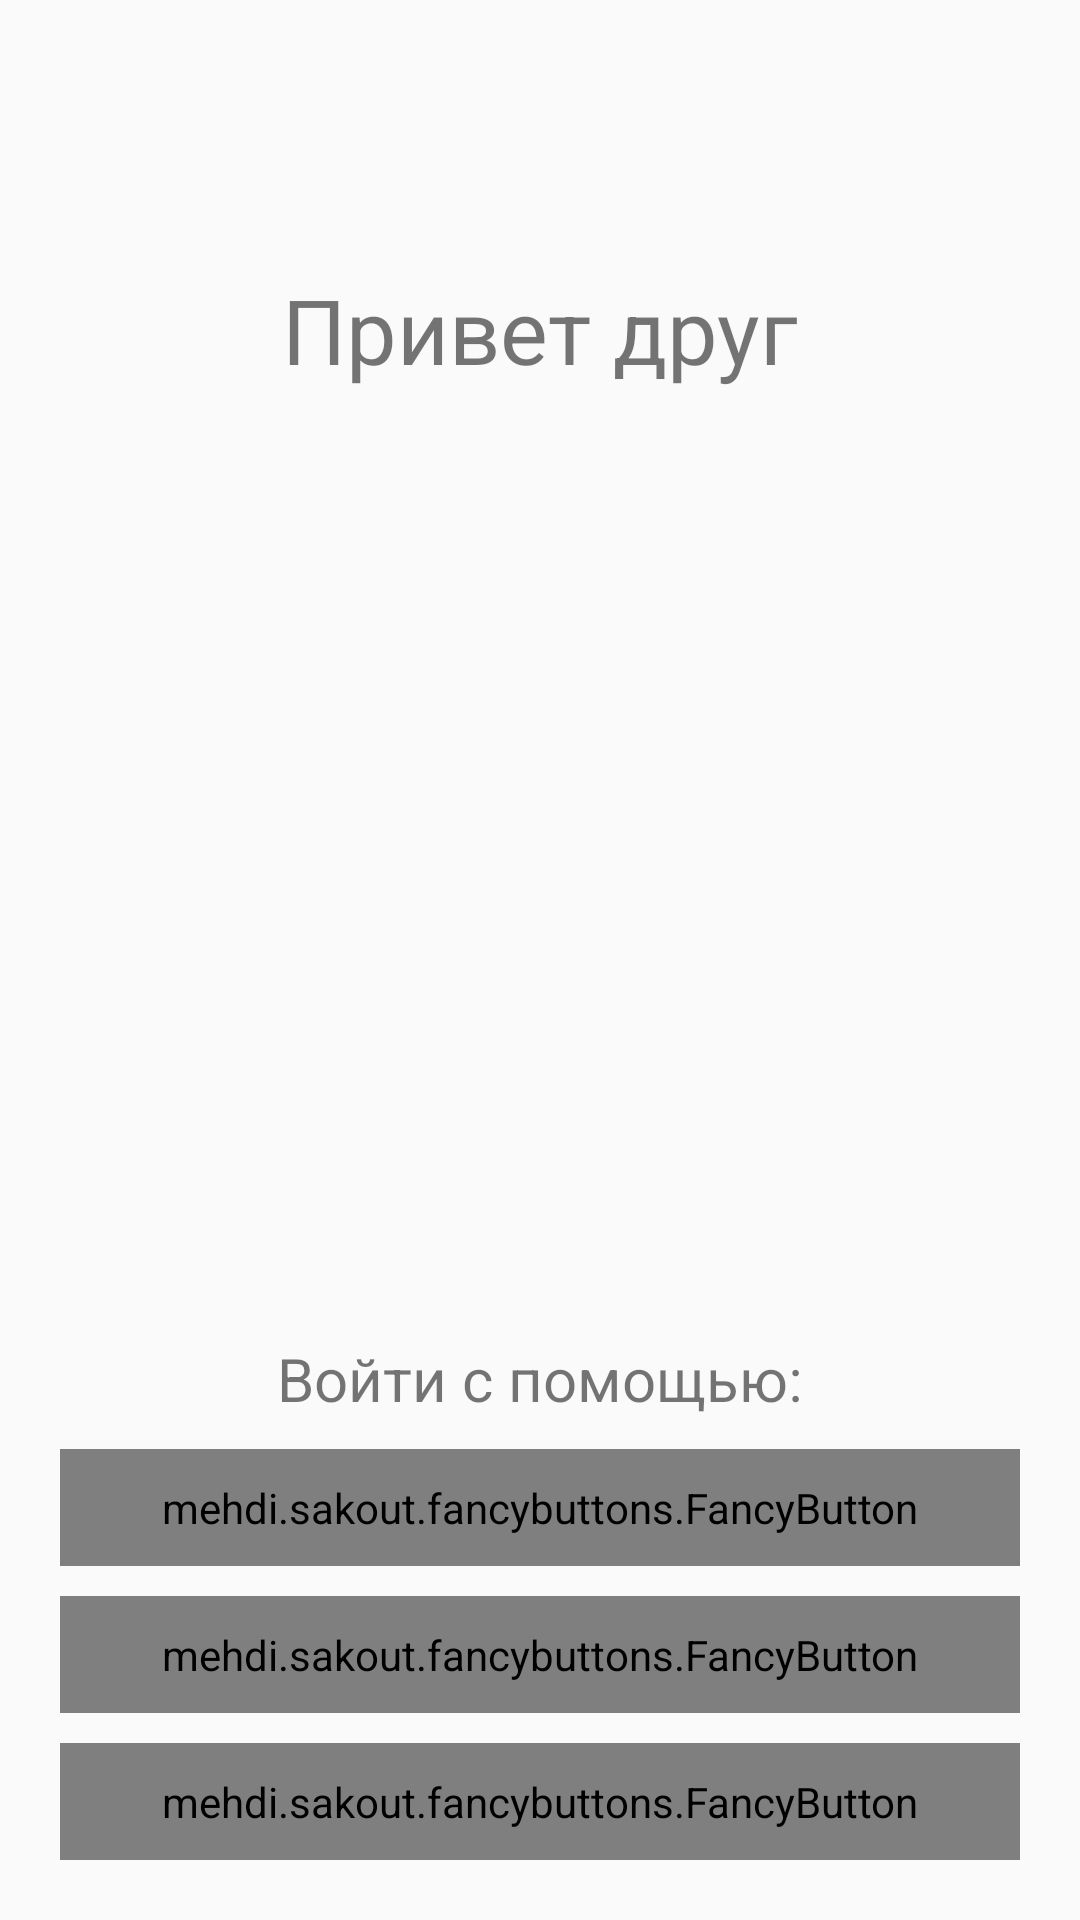

Here is an Android app screen rendered from its layout file. Give the layout XML and the strings, colors and styles it references.
<!-- AndroidManifest.xml: application theme MyMaterialDrawerTheme.AppTheme -->
<!-- res/layout/fragment_auth.xml -->
<?xml version="1.0" encoding="utf-8"?>
<LinearLayout xmlns:android="http://schemas.android.com/apk/res/android"
    android:layout_width="match_parent"
    android:layout_height="match_parent"
    android:orientation="vertical">


    <TextView
        android:layout_width="match_parent"
        android:layout_height="wrap_content"
        android:layout_weight="2"
        android:textSize="30dp"
        android:gravity="center"
        android:text="Привет друг"/>


    <TextView
        android:layout_weight="1"
        android:textSize="20dp"
        android:textColor="@color/colorPrimaryDark"
        android:gravity="center"
        android:layout_width="match_parent"
        android:layout_height="wrap_content"
        android:id="@+id/textAuth"/>

    <RelativeLayout
        android:layout_weight="1"
        android:layout_width="wrap_content"
        android:layout_height="wrap_content"
        android:gravity="bottom"
        android:layout_gravity="bottom"
        android:layout_margin="20dp"
        android:layout_marginBottom="0dp">

        <TextView
            android:id="@+id/authButtonsHeaderText"
            android:gravity="center"
            android:layout_width="match_parent"
            android:layout_height="wrap_content"
            android:layout_weight="7"
            android:textSize="20dp"
            android:text="Войти с помощью:" />

        <mehdi.sakout.fancybuttons.FancyButton
            xmlns:fancy="http://schemas.android.com/apk/res-auto"
            style="@style/ButtonLoginStyle"
            android:layout_below="@+id/authButtonsHeaderText"
            android:id="@+id/authButton"
            fancy:fb_defaultColor="#51759b"
            fancy:fb_focusColor="#4b6d94"
            fancy:fb_iconResource="@drawable/vk"
            fancy:fb_iconPosition="left"
            fancy:fb_radius="5dp"
            fancy:fb_text="Вконтакте"
            fancy:fb_textColor="#FFFFFF" />


        <mehdi.sakout.fancybuttons.FancyButton
            xmlns:fancy="http://schemas.android.com/apk/res-auto"
            style="@style/ButtonLoginStyle"
            android:layout_below="@+id/authButton"
            android:id="@+id/authButtonOk"
            fancy:fb_defaultColor="#ee8208"
            fancy:fb_focusColor="#ee7808"
            fancy:fb_iconResource="@drawable/ok"
            fancy:fb_iconPosition="left"
            fancy:fb_radius="5dp"
            fancy:fb_text="Одноклассники"
            fancy:fb_textColor="#FFFFFF" />


        <mehdi.sakout.fancybuttons.FancyButton
            xmlns:fancy="http://schemas.android.com/apk/res-auto"
            style="@style/ButtonLoginStyle"
            android:layout_below="@+id/authButtonOk"
            android:id="@+id/authButtonFacebook"
            fancy:fb_defaultColor="#3b5998"
            fancy:fb_focusColor="#5474b8"
            fancy:fb_iconResource="@drawable/facebook"
            fancy:fb_text="Facebook"
            fancy:fb_iconPosition="left"
            fancy:fb_radius="5dp"
            fancy:fb_textColor="#FFFFFF" />

    </RelativeLayout>

</LinearLayout>
<!-- resources referenced by this layout -->
<resources>
  <color name="colorPrimaryDark">#E64A19</color>
  <!-- drawable facebook: png bitmap (drawable-xxxhdpi, 1678 bytes) -->
  <!-- drawable ok: png bitmap (drawable-xxxhdpi, 2460 bytes) -->
  <!-- drawable vk: png bitmap (drawable, 40747 bytes) -->
  <style name="ButtonLoginStyle">
          <item name="android:padding">10dp</item>
          <item name="android:layout_marginTop">10dp</item>
          <item name="android:layout_width">match_parent</item>
          <item name="android:layout_height">wrap_content</item>
      </style>
  <style name="MyMaterialDrawerTheme.AppTheme">
          
          <item name="colorPrimary">@color/colorPrimary</item>
          <item name="colorPrimaryDark">@color/colorPrimaryDark</item>
          <item name="colorAccent">@color/colorAccent</item>
      </style>
  <color name="colorPrimary">#FF5722</color>
  <color name="colorAccent">#FF4081</color>
</resources>
